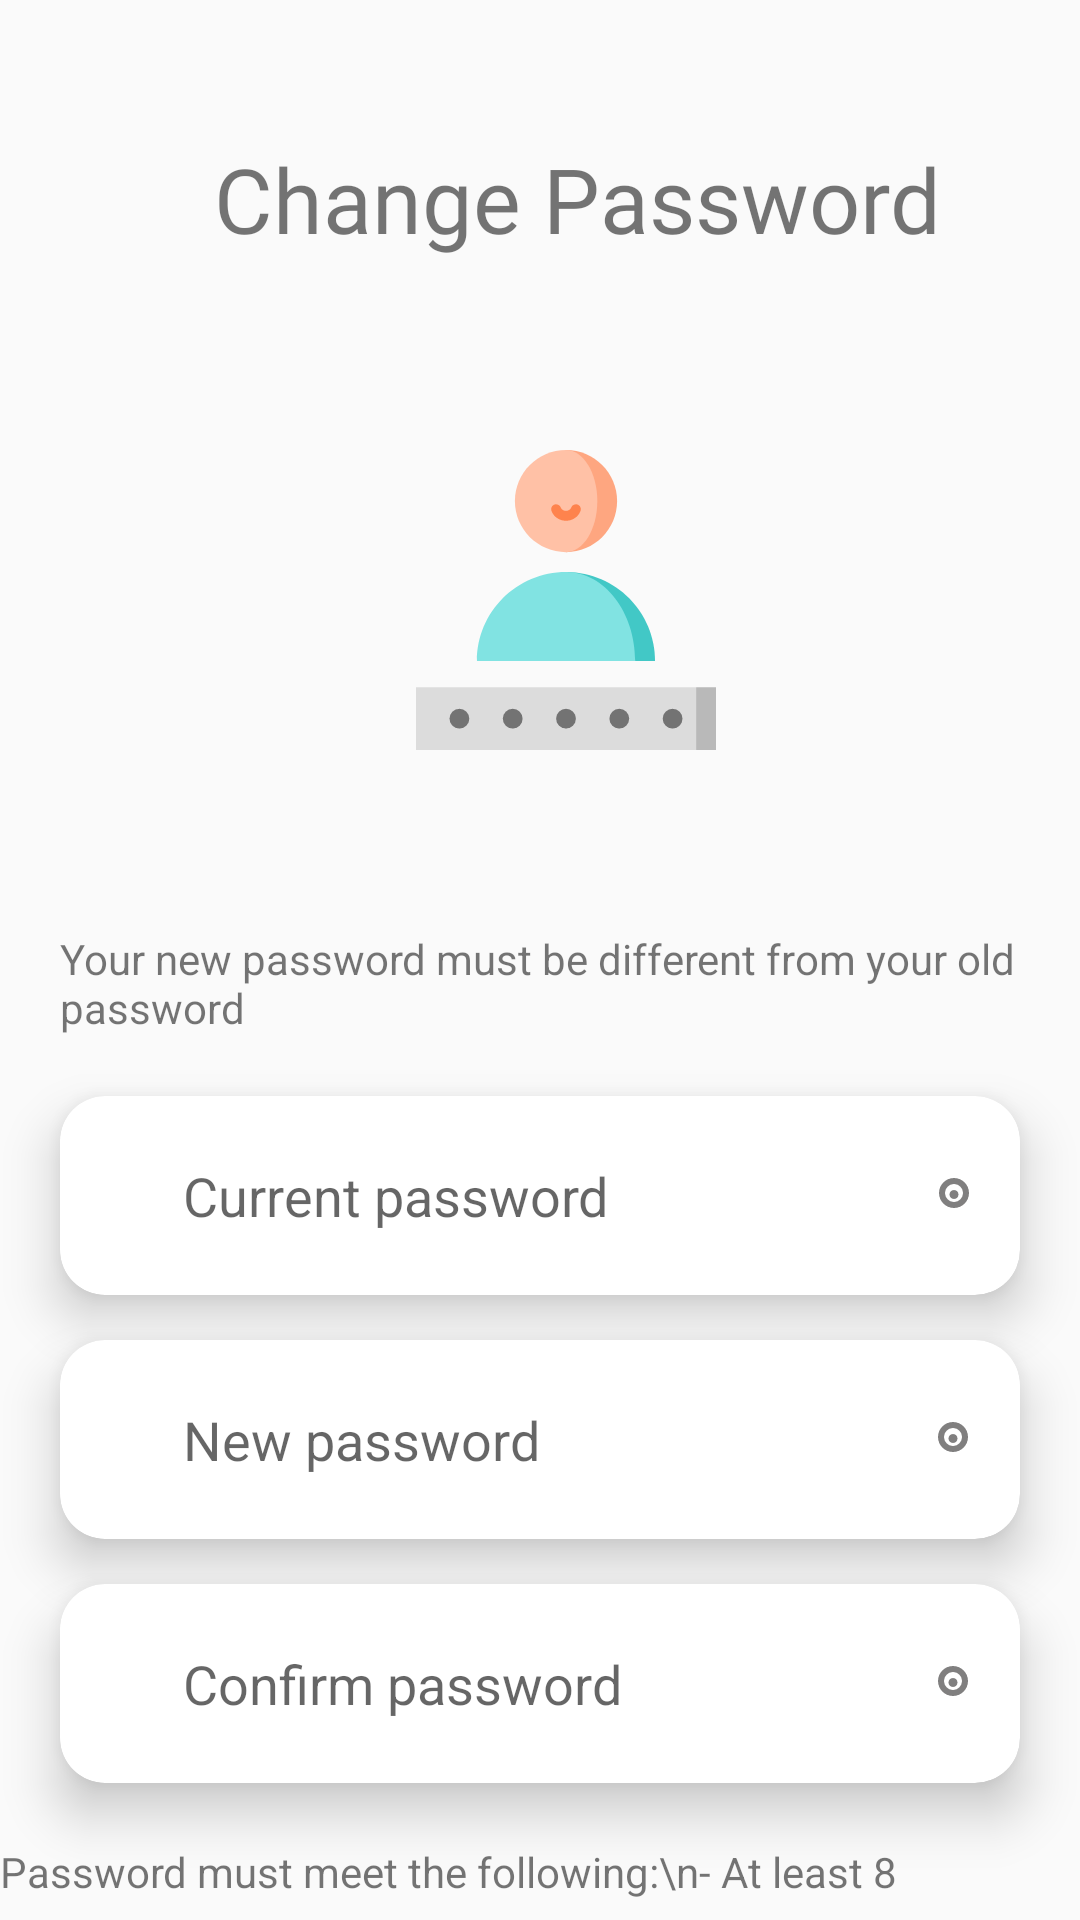

Write the Android layout XML for this screen, with the resource values it uses.
<!-- AndroidManifest.xml: application theme Theme.SavorSayApplication -->
<!-- res/layout/activity_change_password.xml -->
<?xml version="1.0" encoding="utf-8"?>
<RelativeLayout xmlns:android="http://schemas.android.com/apk/res/android"
    xmlns:app="http://schemas.android.com/apk/res-auto"
    xmlns:tools="http://schemas.android.com/tools"
    android:id="@+id/main"
    android:layout_width="match_parent"
    android:layout_height="match_parent"
    tools:context=".ChangePasswordActivity">

    <RelativeLayout
        android:id="@+id/headerLayout"
        android:layout_width="match_parent"
        android:layout_height="wrap_content"
        android:layout_marginTop="30dp"
        android:padding="16dp">

        <ImageView
            android:id="@+id/backButton"
            android:layout_width="20dp"
            android:layout_height="20dp"
            android:src="@drawable/back_arrrow"
            android:layout_alignParentStart="true"
            android:layout_centerVertical="true"
            android:contentDescription="Back Button" />

        <TextView
            android:id="@+id/changePasswordTitle"
            android:layout_width="match_parent"
            android:layout_height="wrap_content"
            android:text="Change Password"
            android:textAlignment="center"
            android:textSize="30dp"
            android:fontFamily="@font/roboto_bold"
            android:layout_centerVertical="true"
            android:layout_toEndOf="@id/backButton"
            android:layout_marginStart="5dp" />
    </RelativeLayout>


    <LinearLayout
        android:id="@+id/linearLayout3"
        android:layout_width="match_parent"
        android:layout_height="wrap_content"
        android:layout_alignParentStart="true"
        android:layout_alignParentEnd="true"
        android:layout_marginStart="9dp"
        android:layout_marginTop="150dp"
        android:layout_marginEnd="-9dp"
        android:orientation="vertical">


        <ImageView
            android:layout_width="100dp"
            android:layout_height="100dp"
            android:layout_gravity="center"
            android:elevation="20dp"
            android:src="@drawable/change_pass_bg" />

    </LinearLayout>

    <LinearLayout
        android:id="@+id/linearLayout2"
        android:layout_width="match_parent"
        android:layout_height="wrap_content"
        android:layout_below="@id/linearLayout3"
        android:layout_centerVertical="true"
        android:layout_marginTop="50dp"

        android:orientation="vertical">
        <TextView
            android:id="@+id/passwordReminder"
            android:layout_width="wrap_content"
            android:layout_height="wrap_content"
            android:layout_gravity="center_horizontal"
            android:layout_marginTop="10dp"
            android:layout_marginBottom="20dp"
            android:layout_marginStart="20dp"
            android:layout_marginEnd="20dp"
            android:text="Your new password must be different from your old password"
            android:textSize="14dp" />

        <androidx.cardview.widget.CardView
            android:layout_width="match_parent"
            android:layout_height="wrap_content"
            android:layout_marginStart="20dp"
            android:layout_marginEnd="20dp"
            android:elevation="20dp"
            app:cardCornerRadius="15dp"
            app:cardElevation="10dp">

            <LinearLayout
                android:layout_width="match_parent"
                android:layout_height="wrap_content"
                android:orientation="horizontal"

                android:padding="5dp">

                <EditText
                    android:id="@+id/editTextOldPassword"
                    android:layout_width="300dp"
                    android:layout_height="wrap_content"
                    android:layout_gravity="center"
                    android:layout_marginStart="20dp"
                    android:background="@color/white"
                    android:hint="Current password"
                    android:inputType="textPassword"
                    android:padding="16dp" />

            </LinearLayout>
            <LinearLayout
                android:layout_width="match_parent"
                android:layout_height="wrap_content"
                android:orientation="vertical"
                android:layout_gravity="center"

                >

                <ImageButton
                    android:id="@+id/toggle_password1"
                    android:layout_width="wrap_content"
                    android:layout_height="25dp"
                    android:layout_gravity="end"
                    android:layout_marginEnd="10dp"
                    android:background="?android:attr/selectableItemBackground"
                    android:src="@drawable/password_toggle" />
            </LinearLayout>

        </androidx.cardview.widget.CardView>

        <androidx.cardview.widget.CardView
            android:layout_width="match_parent"
            android:layout_height="wrap_content"
            android:layout_marginStart="20dp"
            android:layout_marginTop="15dp"
            android:layout_marginEnd="20dp"
            android:elevation="20dp"
            app:cardCornerRadius="15dp"
            app:cardElevation="10dp">

            <LinearLayout
                android:layout_width="match_parent"
                android:layout_height="wrap_content"
                android:orientation="horizontal"
                android:padding="5dp">

                <EditText
                    android:id="@+id/new_password"
                    android:layout_width="300dp"
                    android:layout_height="wrap_content"
                    android:layout_gravity="center"
                    android:background="@color/white"
                    android:hint="New password"
                    android:layout_marginStart="20dp"
                    android:inputType="textPassword"
                    android:padding="16dp" />

            </LinearLayout>
            <LinearLayout
                android:layout_width="match_parent"
                android:layout_height="wrap_content"
                android:orientation="vertical"
                android:layout_gravity="center"

                >
                <ImageButton
                    android:id="@+id/toggle_password2"
                    android:layout_width="25dp"
                    android:layout_height="25dp"
                    android:background="?android:attr/selectableItemBackground"
                    android:src="@drawable/password_toggle"
                    android:layout_marginEnd="10dp"
                    android:layout_gravity="end"/>
            </LinearLayout>
        </androidx.cardview.widget.CardView>

        <androidx.cardview.widget.CardView
            android:layout_width="match_parent"
            android:layout_height="wrap_content"
            android:layout_marginStart="20dp"
            android:layout_marginTop="15dp"
            android:layout_marginEnd="20dp"
            android:elevation="20dp"
            app:cardCornerRadius="15dp"
            app:cardElevation="10dp">

            <LinearLayout
                android:layout_width="match_parent"
                android:layout_height="wrap_content"
                android:orientation="horizontal"

                android:padding="5dp">

                <EditText
                    android:id="@+id/confirm_new_pass"
                    android:layout_width="300dp"
                    android:layout_height="wrap_content"
                    android:layout_gravity="center"
                    android:background="@color/white"
                    android:hint="Confirm password"
                    android:layout_marginStart="20dp"
                    android:inputType="textPassword"
                    android:padding="16dp" />



            </LinearLayout>
            <LinearLayout
                android:layout_width="match_parent"
                android:layout_height="wrap_content"
                android:orientation="vertical"
                android:layout_gravity="center"

                >
                <ImageButton
                    android:id="@+id/toggle_password3"
                    android:layout_width="25dp"
                    android:layout_height="25dp"
                    android:background="?android:attr/selectableItemBackground"
                    android:src="@drawable/password_toggle"
                    android:layout_marginEnd="10dp"
                    android:layout_gravity="end"/>
            </LinearLayout>
        </androidx.cardview.widget.CardView>
        <TextView
            android:id="@+id/passwordRules"
            android:layout_width="wrap_content"
            android:layout_height="wrap_content"
            android:layout_gravity="center_horizontal"
            android:layout_marginTop="20dp"
            android:lineSpacingExtra="10dp"
            android:text="Password must meet the following:\n- At least 8 characters\n- Contain both uppercase and lowercase letters\n- Contain at least one digit\n- Contain at least one special character"
            android:textSize="14dp" />
    </LinearLayout>

    <RelativeLayout
        android:id="@+id/relative"
        android:layout_width="match_parent"
        android:layout_height="wrap_content"
        android:layout_below="@id/linearLayout2"
        android:layout_marginTop="10dp">

        <TextView
            android:id="@+id/forgotPassword"
            android:layout_width="wrap_content"
            android:layout_height="wrap_content"
            android:layout_alignParentEnd="true"
            android:layout_marginEnd="30dp"
            android:clickable="true"
            android:text="Forgot Password?" />
    </RelativeLayout>

    <Button
        android:id="@+id/change_pass_button"
        android:layout_width="180dp"
        android:layout_height="wrap_content"
        android:layout_below="@id/relative"
        android:layout_alignParentStart="true"
        android:layout_alignParentEnd="true"
        android:layout_centerHorizontal="true"
        android:layout_marginStart="121dp"
        android:layout_marginTop="20dp"
        android:layout_marginEnd="119dp"


        android:background="@drawable/rounded_postbtn"
        android:text="Update password"
        android:textColor="#F6F1DA" />


</RelativeLayout>
<!-- resources referenced by this layout -->
<resources>
  <color name="white">#FFFFFFFF</color>
  <!-- drawable change_pass_bg: vector/xml drawable (drawable, 2165 chars, omitted) -->
  <!-- drawable password_toggle (drawable) -->
  <vector xmlns:android="http://schemas.android.com/apk/res/android"
      android:width="24dp"
      android:height="24dp"
      android:viewportWidth="24.0"
      android:viewportHeight="24.0">
      <path
          android:fillColor="#807F7F"
          android:pathData="M12,6c-2.76,0 -5,2.24 -5,5s2.24,5 5,5s5,-2.24 5,-5s-2.24,-5 -5,-5zm0,2a3,3 0 0,1 0,6a3,3 0 0,1 0,-6zm0,2c0.83,0 1.5,0.67 1.5,1.5s-0.67,1.5 -1.5,1.5s-1.5,-0.67 -1.5,-1.5s0.67,-1.5 1.5,-1.5z"/>
  </vector>
  <!-- drawable rounded_postbtn (drawable) -->
  <shape xmlns:android="http://schemas.android.com/apk/res/android"
      android:shape="rectangle">
      <corners android:radius="25dp" /> 
      <gradient
          android:angle="45"
          android:startColor="#5469E8"
          android:endColor="#404B87" />
  </shape>
  <style name="Theme.SavorSayApplication" parent="Base.Theme.SavorSayApplication">
      </style>
  <style name="Base.Theme.SavorSayApplication" parent="Theme.AppCompat.Light.NoActionBar">
  
  
      </style>
</resources>
